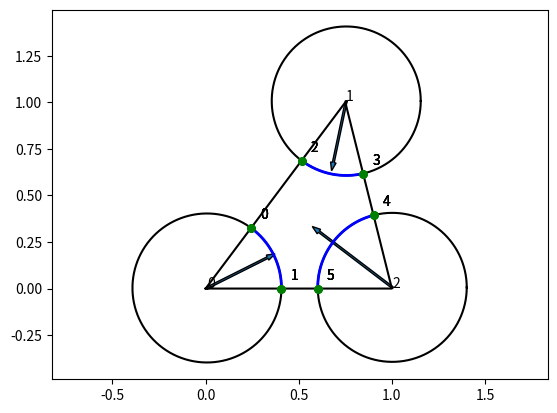

Here is the Python script that generated this plot:
from numpy import *
import matplotlib.pyplot as plt

class Point:
    N = 0
    def __init__(self,P,C1,C2):
        self.P = P
        self.C1 = C1
        self.C2 = C2
        self.N = Point.N
        Point.N += 1
    
    def plot(self):
        plt.plot(self.P[0], self.P[1], 'go', markersize = 5)
        plt.text(self.P[0]+0.05, self.P[1]+0.05, str(self.N))

class Edge:
    def __init__(self,P1,P2,C):
        self.P1 = P1
        self.P2 = P2
        self.C = C
        self.exterior = True
    
    def plot(self):
        theta1 = arctan2(self.P1.P[1] - self.C.C[1], self.P1.P[0] - self.C.C[0])
        theta2 = arctan2(self.P2.P[1] - self.C.C[1], self.P2.P[0] - self.C.C[0])
        if(theta1 > theta2):
            theta2 += 2*pi
        theta = linspace(theta1, theta2, 1000)
        plt.plot(self.C.C[0] + self.C.r*cos(theta), self.C.C[1]+ self.C.r*sin(theta), 'b', linewidth=2)
        #plt.plot([self.P1.P[0], self.P2.P[0]], [self.P1.P[1], self.P2.P[1]], "b", linewidth=2)

class Circle:
    N = 0
    def __init__(self, C, r):
        self.C = C
        self.r = r
        self.N = Circle.N
        Circle.N += 1
        self.points = []
        self.edges = []
        self.force = array([0.0,0.0])
        
    def plot(self):
        plt.plot(self.C[0], self.C[1], 'ko', markersize = 1)
        plt.text(self.C[0], self.C[1], str(self.N))
        theta = linspace(0,2*pi,1000)
        plt.plot(self.C[0] + self.r*cos(theta), self.C[1] + self.r*sin(theta), 'k')
        for point in self.points:
            point.plot()
        for edge in self.edges:
            if(edge.exterior):
                edge.plot()
        plt.arrow(self.C[0], self.C[1], self.force[0], self.force[1], width = 0.01)

    def intersect(self, C):
        d = linalg.norm(C.C - self.C)
        D = (C.C - self.C)/d
        Q = array([-D[1], D[0]])
        if(d < self.r+C.r and d > abs(self.r-C.r)):
            x = (self.r*self.r + d*d - C.r*C.r)/(2*d)
            h = sqrt(self.r*self.r - x*x)
            P1 = Point(self.C + x*D + h*Q, self, C)
            P2 = Point(self.C + x*D - h*Q, C, self)
            self.points.append(P1); self.points.append(P2)
            C.points.append(P1); C.points.append(P2)
    
    def organize_edges(self):
        self.points.sort(key=lambda x: arctan2(x.P[1]-self.C[1], x.P[0]-self.C[0]))
        self.edges = []
        for i in range(len(self.points)):
            A = self.points[i]; B = self.points[(i+1)%len(self.points)]
            self.edges.append(Edge(A, B,self))
            
        for i in range(len(self.edges)):
            E1 = self.edges[i]
            if(E1.P1.C2 == self):
                for j in range(i, len(self.points)+i):
                    E2 = self.edges[j%len(self.points)]
                    E2.exterior = False
                    if(E2.P2.C2 == E1.P1.C1):
                        break
class Pedge:
    def __init__(self, P1, P2, exterior):
        self.P1 = P1
        self.P2 = P2
        self.exterior = exterior
        
    def plot(self):
        if(self.exterior):
            plt.plot([self.P1.P[0], self.P2.P[0]],[self.P1.P[1], self.P2.P[1]], 'g', markersize =5)
        else:
            plt.plot([self.P1.P[0], self.P2.P[0]],[self.P1.P[1], self.P2.P[1]], 'b', markersize =5)
    
class Polygon:
    def __init__(self, polygon):
        self.poly = array(polygon)
        self.N = -1
        self.pedges = []
        self.points = [[]]*len(polygon)
        

    def plot(self):
        plt.plot(self.poly[:,0], self.poly[:,1], 'k')
        
    def intersect(self, C):
        for i in range(len(self.poly)-1):
            A = self.poly[i]; B = self.poly[i+1]; D = C.C
            U = B-A; V = D-A
            u = U/linalg.norm(U)
            w = array((u[1],-u[0]))
            height = u[0]*V[1] - u[1]*V[0]
            if(abs(height) < C.r):
                b = sqrt(C.r*C.r - height*height)
                a1 = (A-D)@u; a2 = (B-D)@u
                if(a1 <= -b and a2 >= -b):
                    C.points.append(Point(D + height*w - b*u, C, self))
                    self.points[i].append(C.points[-1])
                if(a1 <= b and a2 >= b):
                    C.points.append(Point(D + height*w + b*u, self, C))
                    self.points[i].append(C.points[-1])
            print(i, ":" , [i for i in map(lambda x: x.N, self.points[i])])
        """for i in range(len(EItot)):
            P1 = EItot[i]; P2 = EItot[(i+1)%len(EItot)]
            self.pedges.append(Pedge(P1,P2,True))
        for i in range(len(self.pedges)):
            E1 = self.pedges[i]
            if(E1.P1.C2 != self):
                for j in range(i, len(self.pedges)+i):
                    E2 = self.pedges[j%len(self.pedges)]
                    E2.exterior = False
                    if(E2.P2.C1 == E1.P1.C2):
                        break
        """    
        
            
                    
                
class Graph:
    def __init__(self, polygon):
        self.circles = []
        self.polygon = Polygon(polygon)
        
    def add_circle(self, C, r):
        NC = Circle(C, r)
        for C in self.circles:
            NC.intersect(C)
        self.polygon.intersect(NC)
        self.circles.append(NC)
    
    def organize_edges(self):
        for C in self.circles:
            C.organize_edges()
            for edge in C.edges:
                if(edge.exterior):
                    C.force += edge.P2.P - edge.P1.P
            C.force = array([C.force[1], -C.force[0]])
        
        
    def plot(self):
        for C in self.circles:
            C.plot()
        self.polygon.plot()
        for pedge in self.polygon.pedges:
            pedge.plot()
        for points in self.polygon.points:
            for point in points:
                point.plot()
        
import numpy as np

print([[]] * 3)
graph = Graph([[0,0],[0.75,1],[1,0],[0,0]])
R = 0.4
a = 1
#graph.polygon.poly = array([[0,0],[0,a],[a,a],[a,0],[0,0]])
for i in range(3):
    graph.add_circle(np.random.rand(2)/100+graph.polygon.poly[i%len(graph.polygon.poly)],R)

graph.organize_edges()

trajectories = [[]] * len(graph.circles)
for i in range(0):
    newgraph = Graph(graph.polygon.poly)
    for i in range(len(graph.circles)):
        C = graph.circles[i]
        newgraph.add_circle(C.C+C.force*0.05+random.rand(2)/1000, C.r)
        trajectories[i].append(C.C)
    newgraph.organize_edges()
    graph = newgraph

graph.plot()

"""for i in trajectories:
    i = array(i)
    plt.plot(i.T[0], i.T[1], 'ko', markersize = 3)"""
plt.axis('equal')
plt.show()